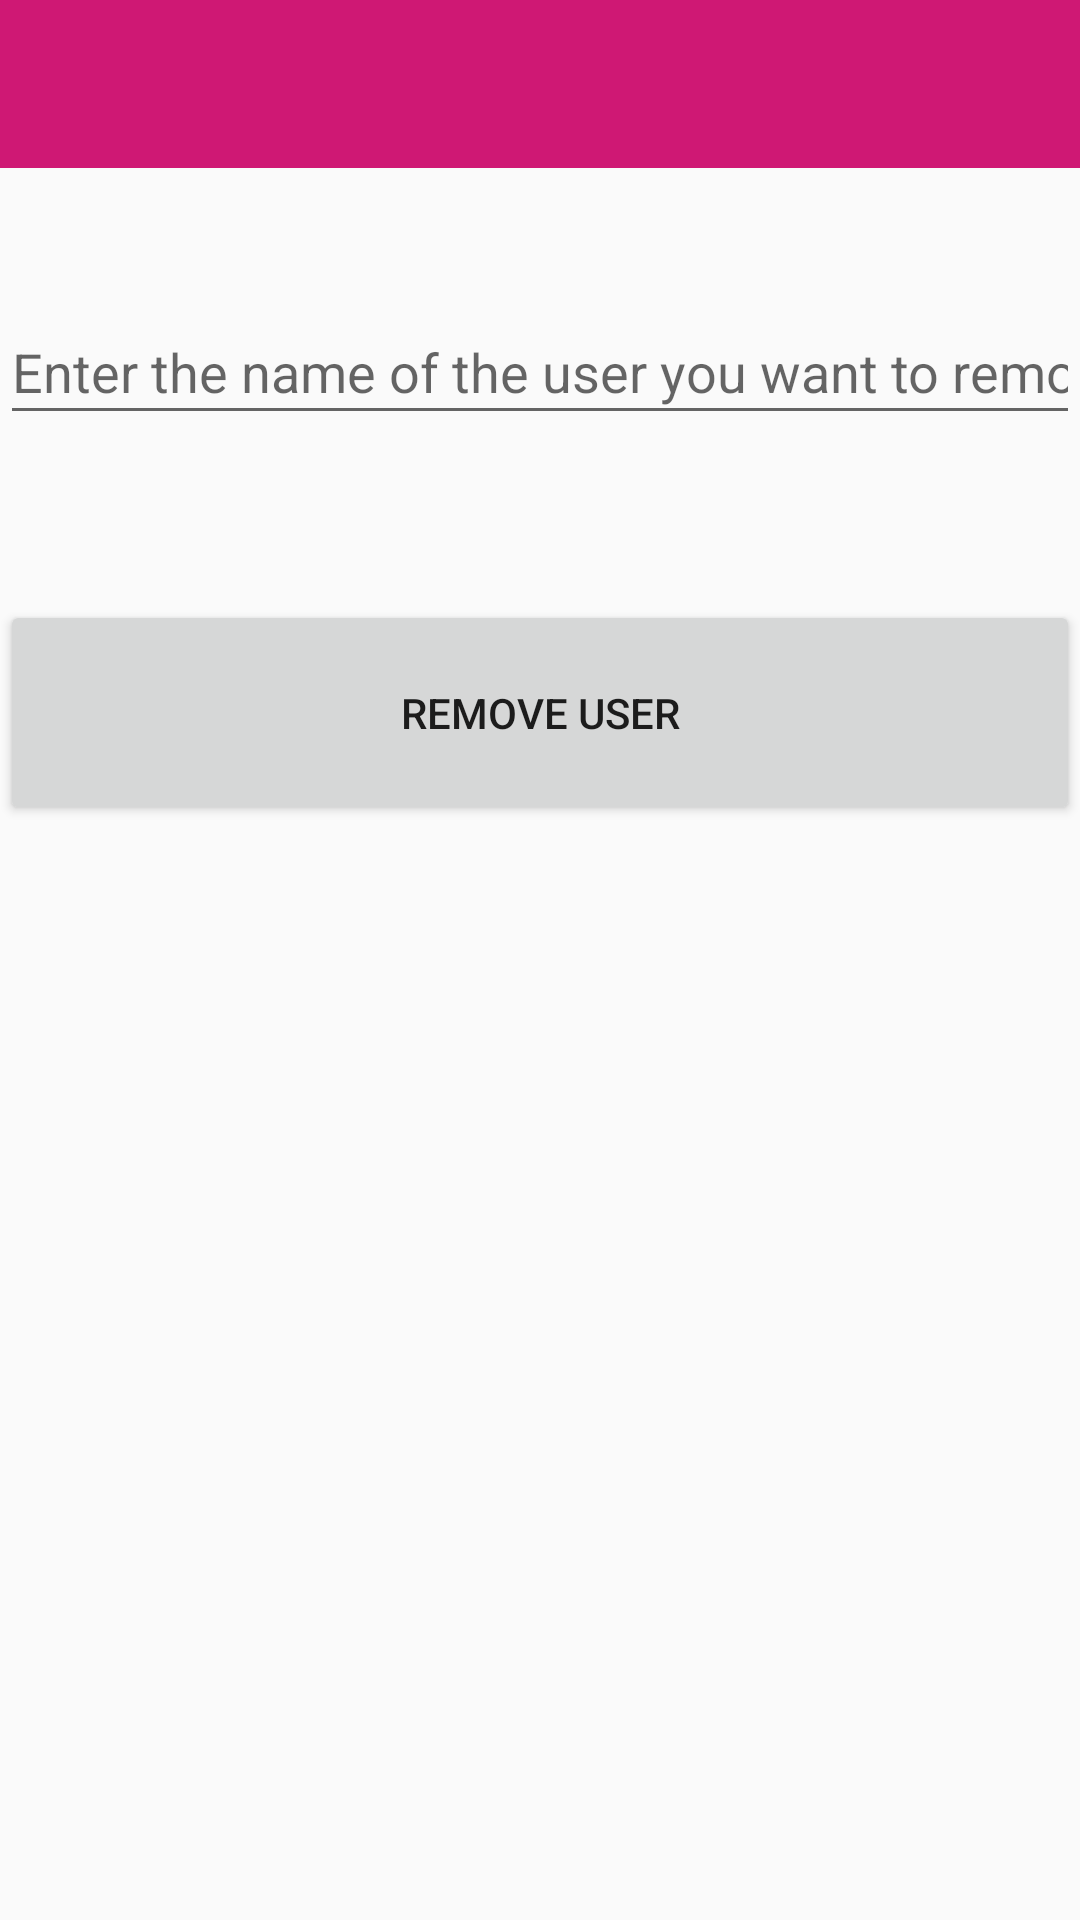

Produce the Android XML layout that renders to this screen, including the resource entries it uses.
<!-- AndroidManifest.xml: application theme AppTheme -->
<!-- res/layout/activity_remove.xml -->
<?xml version="1.0" encoding="utf-8"?>
<androidx.constraintlayout.widget.ConstraintLayout xmlns:android="http://schemas.android.com/apk/res/android"
    xmlns:app="http://schemas.android.com/apk/res-auto"
    xmlns:tools="http://schemas.android.com/tools"
    android:layout_width="match_parent"
    android:layout_height="match_parent"
    tools:context=".add_medication_to_list"
    android:id="@+id/inBetween">
    <RelativeLayout
        android:layout_width="match_parent"
        android:layout_height="match_parent">

        <androidx.appcompat.widget.Toolbar
            android:id="@+id/toolbar"
            android:layout_width="match_parent"
            android:layout_height="wrap_content"
            android:background="#cf1874"
            app:layout_constraintTop_toTopOf="parent"
            >
        </androidx.appcompat.widget.Toolbar>

        <EditText
            android:id="@+id/nameOfUserToRemove"
            android:layout_width="match_parent"
            android:layout_height="45dp"
            android:layout_marginTop='100dp'
            android:ems="10"
            android:inputType="textPersonName"
            android:hint="Enter the name of the user you want to remove"
            />


        <Button
            android:id="@+id/removeUser"
            android:layout_width="match_parent"
            android:layout_height="75dp"
            android:layout_marginTop="200dp"
            android:text="Remove User"
            />

    </RelativeLayout>



</androidx.constraintlayout.widget.ConstraintLayout>
<!-- resources referenced by this layout -->
<resources>
  <style name="AppTheme" parent="Theme.AppCompat.Light.DarkActionBar">
          
          <item name="colorPrimary">@color/colorPrimary</item>
      </style>
  <color name="colorPrimary">#008577</color>
</resources>
